Run: headless pygame with SDL's dummy video driver; simulated clock (each Clock.tick advances the game by its frame time, no real sleeping); random seed 0; keys injected as events and as key.get_pressed() state; no mouse input.
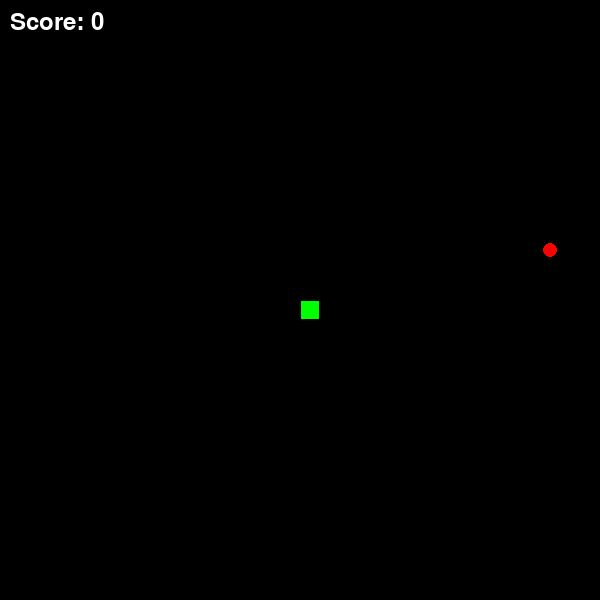
Frame 1 of 4 · flips 1–60 · no input
Frame 2 of 4 · flips 61–180 · tapped SPACE, RETURN · held RIGHT (→), D · screen unchanged from frame 1, image omitted
Frame 3 of 4 · flips 181–300 · held DOWN (↓), S · screen unchanged from frame 2, image omitted
Frame 4 of 4 · flips 301–420 · held LEFT (←), A, UP (↑), W · screen unchanged from frame 3, image omitted

The pygame program that drew these frames:

import pygame
import random
import sys

# Initialize Pygame
pygame.init()

# Constants
WINDOW_SIZE = 600
GRID_SIZE = 20
GRID_COUNT = WINDOW_SIZE // GRID_SIZE
FPS = 10

# Colors
BLACK = (0, 0, 0)
WHITE = (255, 255, 255)
GREEN = (0, 255, 0)
RED = (255, 0, 0)

# Set up the display
screen = pygame.display.set_mode((WINDOW_SIZE, WINDOW_SIZE))
pygame.display.set_caption('Snake Game')
clock = pygame.time.Clock()

class Snake:
    def __init__(self):
        self.positions = [(GRID_COUNT // 2, GRID_COUNT // 2)]
        self.direction = (1, 0)  # Start moving right
        self.grow = False

    def get_head_position(self):
        return self.positions[0]

    def update(self):
        head = self.get_head_position()
        x, y = self.direction
        new_head = ((head[0] + x) % GRID_COUNT, (head[1] + y) % GRID_COUNT)
        
        if new_head in self.positions[1:]:
            return False  # Game over
        
        self.positions.insert(0, new_head)
        if not self.grow:
            self.positions.pop()
        else:
            self.grow = False
        return True

    def draw(self, surface):
        for position in self.positions:
            rect = pygame.Rect(position[0] * GRID_SIZE, position[1] * GRID_SIZE, GRID_SIZE, GRID_SIZE)
            pygame.draw.rect(surface, GREEN, rect)
            pygame.draw.rect(surface, BLACK, rect, 1)

class Food:
    def __init__(self):
        self.position = (0, 0)
        self.randomize_position()

    def randomize_position(self):
        self.position = (random.randint(0, GRID_COUNT - 1), random.randint(0, GRID_COUNT - 1))

    def draw(self, surface):
        center_x = self.position[0] * GRID_SIZE + GRID_SIZE // 2
        center_y = self.position[1] * GRID_SIZE + GRID_SIZE // 2
        radius = GRID_SIZE // 2 - 2
        pygame.draw.circle(surface, RED, (center_x, center_y), radius)
        pygame.draw.circle(surface, BLACK, (center_x, center_y), radius, 1)

def main():
    snake = Snake()
    food = Food()
    score = 0
    font = pygame.font.Font(None, 36)

    while True:
        for event in pygame.event.get():
            if event.type == pygame.QUIT:
                pygame.quit()
                sys.exit()
            elif event.type == pygame.KEYDOWN:
                if event.key == pygame.K_UP and snake.direction != (0, 1):
                    snake.direction = (0, -1)
                elif event.key == pygame.K_DOWN and snake.direction != (0, -1):
                    snake.direction = (0, 1)
                elif event.key == pygame.K_LEFT and snake.direction != (1, 0):
                    snake.direction = (-1, 0)
                elif event.key == pygame.K_RIGHT and snake.direction != (-1, 0):
                    snake.direction = (1, 0)

        if not snake.update():
            break

        if snake.get_head_position() == food.position:
            snake.grow = True
            food.randomize_position()
            score += 1

        screen.fill(BLACK)
        snake.draw(screen)
        food.draw(screen)
        
        # Draw score
        score_text = font.render(f'Score: {score}', True, WHITE)
        screen.blit(score_text, (10, 10))
        
        pygame.display.update()
        clock.tick(FPS)

    # Game over screen
    game_over_text = font.render('Game Over!', True, WHITE)
    screen.blit(game_over_text, (WINDOW_SIZE // 2 - 100, WINDOW_SIZE // 2 - 18))
    pygame.display.update()
    pygame.time.wait(2000)

if __name__ == '__main__':
    main() 
